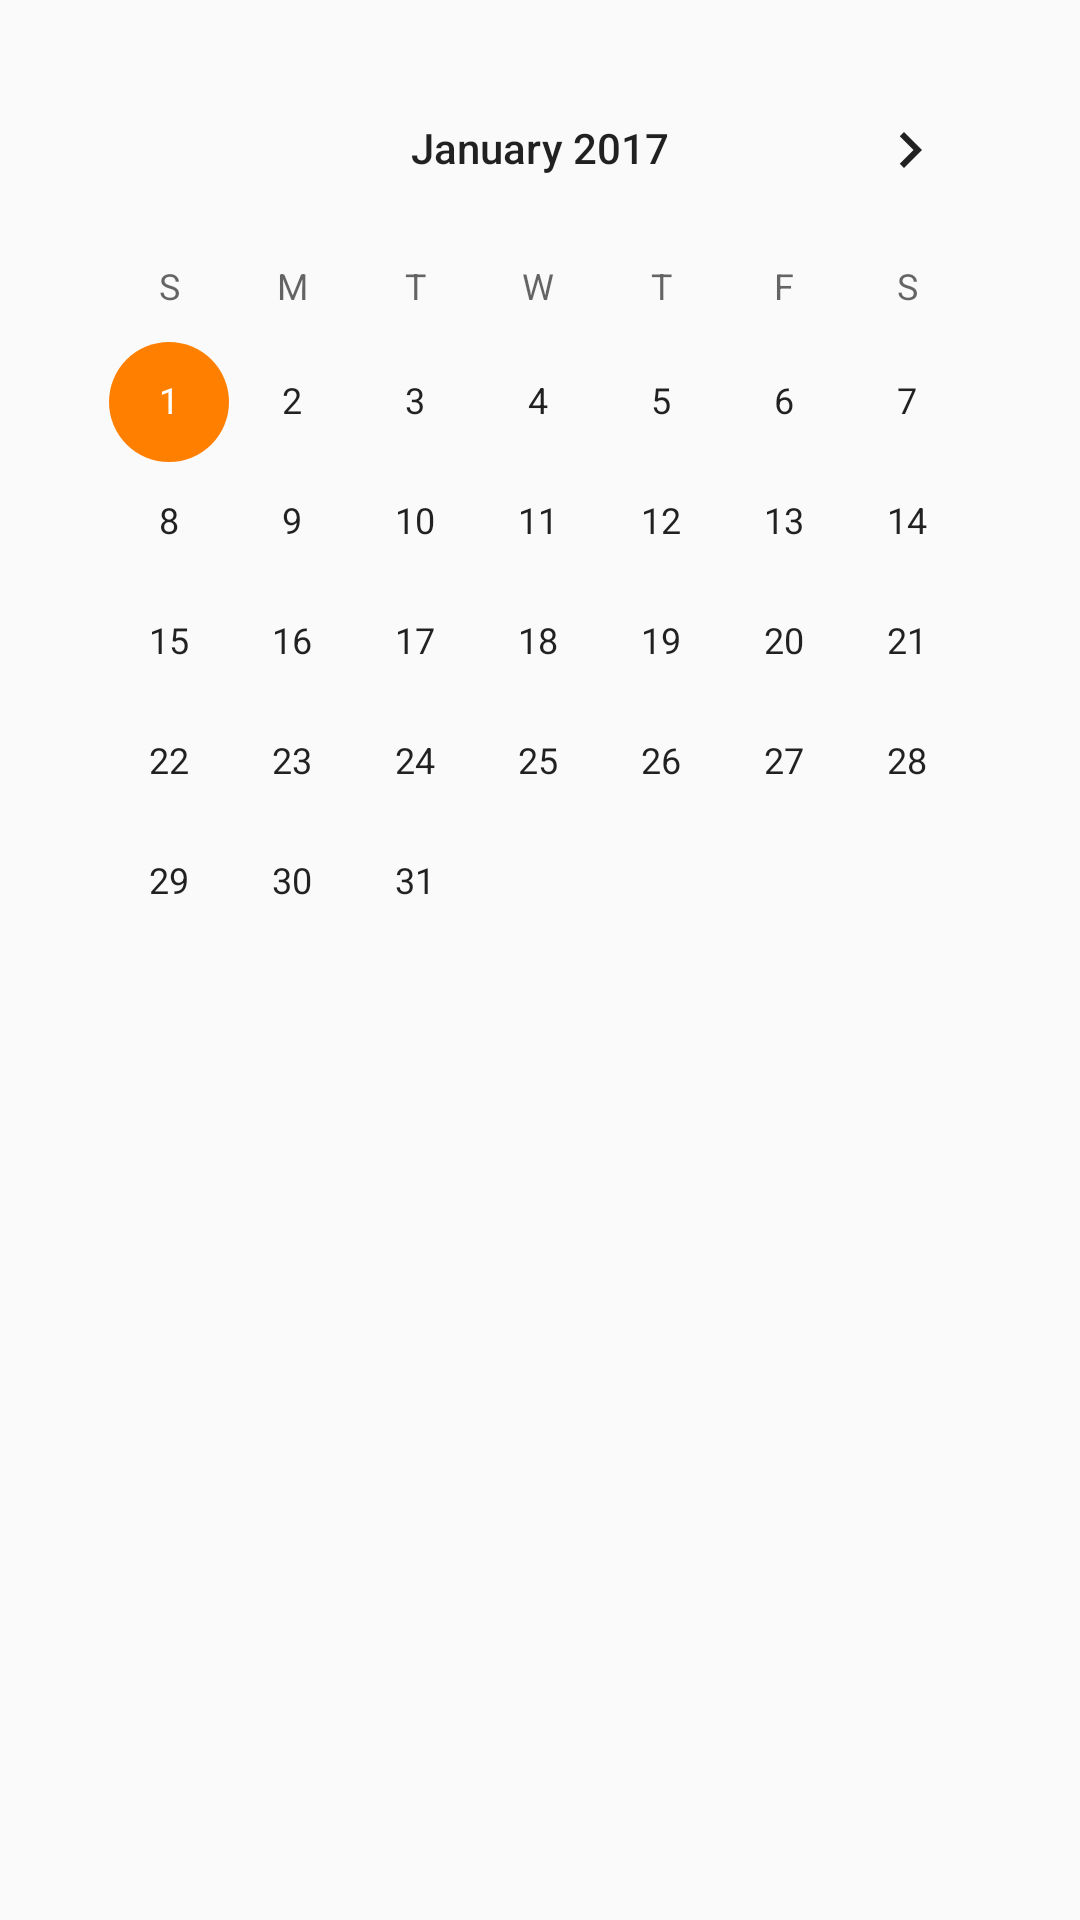

Produce the Android XML layout that renders to this screen, including the resource entries it uses.
<!-- AndroidManifest.xml: application theme AppTheme -->
<!-- res/layout/activity_admin.xml -->
<?xml version="1.0" encoding="utf-8"?>
<RelativeLayout xmlns:android="http://schemas.android.com/apk/res/android"
    xmlns:tools="http://schemas.android.com/tools"
    android:id="@+id/activity_admin"
    android:layout_width="match_parent"
    android:layout_height="match_parent"
    android:paddingBottom="@dimen/activity_vertical_margin"
    android:paddingLeft="@dimen/activity_horizontal_margin"
    android:paddingRight="@dimen/activity_horizontal_margin"
    android:paddingTop="@dimen/activity_vertical_margin"
    tools:context="com.grampower.attendance.Admin">
    
    
    <CalendarView
        android:layout_width="match_parent"
        android:layout_height="match_parent"
        android:id="@+id/calender"
        android:minDate="01/01/2017"></CalendarView>

</RelativeLayout>
<!-- resources referenced by this layout -->
<resources>
  <dimen name="activity_horizontal_margin">16dp</dimen>
  <dimen name="activity_vertical_margin">16dp</dimen>
  <style name="AppTheme" parent="Theme.AppCompat.Light.NoActionBar">
          
          <item name="colorPrimary">@color/colorPrimary</item>
          <item name="colorPrimaryDark">@color/colorPrimaryDark</item>
          <item name="colorAccent">@color/colorAccent</item>
      </style>
  <color name="colorPrimary">#FF7F00</color>
  <color name="colorPrimaryDark">#303F9F</color>
  <color name="colorAccent">#FF7F00</color>
</resources>
